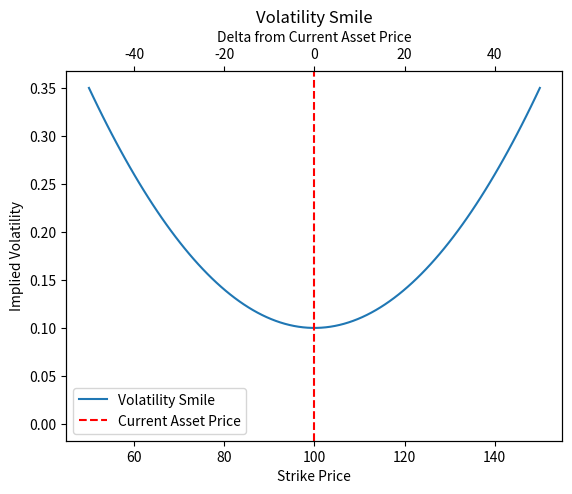

This chart was generated by the following Python code:
import numpy as np
import scipy.integrate as integrate
from scipy.stats import norm
from scipy.stats import poisson
import matplotlib.pyplot as plt


def exponential_excitation(t, alpha, beta):
    """
    Exponential excitation function.
    
    Parameters:
    - t: time since the last event
    - alpha: positive constant affecting the intensity of the excitation
    - beta: positive constant affecting the decay rate of the excitation
    
    Returns:
    - Excitation value at time t
    """
    return alpha * np.exp(-beta * t)

def hawkes_process(mu, alpha, beta, T):
    """
    Simulate a Hawkes process with an exponential excitation function.
    
    Parameters:
    - mu: baseline intensity
    - alpha: positive constant affecting the intensity of the excitation
    - beta: positive constant affecting the decay rate of the excitation
    - T: time period to simulate the process
    
    Returns:
    - events: list of event times
    """
    events = []
    t = 0
    
    while t < T:
        lambda_max = mu + alpha  # Upper bound on intensity (assuming exponential excitation)
        t += -np.log(np.random.rand()) / lambda_max  # Generate inter-event time from an exponential distribution
        
        if t >= T:
            break
        
        # Acceptance-rejection sampling
        p = mu / lambda_max
        if len(events) > 0:
            p += exponential_excitation(t - events[-1], alpha, beta) / lambda_max
        
        if np.random.rand() < p:
            events.append(t)
    
    return events

def illustrate_hawkes():
    """
    Plot a Hawkes process with an exponential excitation function.
    Parameters:
    """
    mu = 1 # baseline intensity
    alpha = 0.8 # positive constant affecting the intensity of the excitation
    beta = 1.5 # positive constant affecting the decay rate of the excitation
    T = 10 #time period to simulate the process

    events = hawkes_process(mu, alpha, beta, T)
    event_times = np.array(events)
    time = np.linspace(0, T, 1000)
    intensity = mu + np.array([np.sum(exponential_excitation(t - event_times[event_times < t], alpha, beta)) for t in time])
    
    event_indices = [np.argmin(np.abs(time - et)) for et in event_times]


    print("Printing out the plotted values:")
    print("Time\tIntensity\tEvent")
    for i, t_value in enumerate(time):
        intensity_value = intensity[i]
        event_value = "Event" if i in event_indices else ""
        print(f"{t_value:.2f}\t{intensity_value:.2f}\t{event_value}")

    plt.figure(figsize=(10, 6))
    plt.plot(time, intensity, label="Intensity")
    plt.stem(event_times, [mu]*len(event_times), linefmt="C1-", markerfmt="C1o", basefmt="C1-", label="Events")
    plt.xlabel("Time")
    plt.ylabel("Intensity")
    plt.title("Hawkes Process with Exponential Excitation")
    plt.legend()
    plt.show()

################################################################################

def plot_volatility_smile():
    # Simulate some example data for the volatility smile
    strike_prices = np.linspace(50, 150, 100)
    implied_volatility = (strike_prices - 100)**2 / 10000 + 0.1

    # Plot the volatility smile
    fig, ax = plt.subplots()
    ax.plot(strike_prices, implied_volatility, label='Volatility Smile')
    
    # Add a red vertical line at the current asset price (100)
    ax.axvline(x=100, color='r', linestyle='--', label='Current Asset Price')
    ax.legend()

    # Set the labels and title for the primary x-axis
    ax.set_xlabel('Strike Price')
    ax.set_ylabel('Implied Volatility')
    ax.set_title('Volatility Smile')

    # Create a secondary x-axis to show the delta between the current asset price and the strike price
    ax2 = ax.twiny()
    delta = strike_prices - 100
    ax2.plot(delta, np.zeros_like(delta), alpha=0)  # Create an invisible plot to synchronize the two x-axes
    ax2.set_xlabel('Delta from Current Asset Price')
    
    # Display the plot
    plt.show()

plot_volatility_smile()

################################################################################ 1

def q_hawkes(mu, alpha, beta, T):
    t = 0
    events = []
    queue = []

    while t < T:
        if not queue:
            tau = np.random.exponential(1 / mu)
            t += tau
            events.append(t)
            queue.append(np.random.exponential(1 / beta))
        else:
            tau_min = min(queue)
            t += tau_min
            idx_min = queue.index(tau_min)

            if idx_min == 0:
                events.append(t)
                tau = np.random.exponential(1 / (alpha * mu))
                queue.append(tau)
            else:
                queue[idx_min] -= tau_min

            queue = [tau - tau_min for tau in queue]
            queue.pop(idx_min)

    return events

def plot_q_hawkes():
    # Declare example parameters
    mu = 0.2     # Base event rate
    alpha = 0.5  # Excitation parameter
    beta = 1.0   # Decay parameter
    T = 100      # Total simulation time

    # Call the q_hawkes function with the example parameters
    events = q_hawkes(mu, alpha, beta, T)

    # Plot the events
    plt.figure(figsize=(10, 3))
    plt.plot(events, np.ones_like(events), 'bo', ms=8, label='Events')
    plt.xlim(0, T)
    plt.yticks([])
    plt.xlabel('Time')
    plt.title('Queue-Hawkes Process')
    plt.legend(loc='upper right')
    plt.show()

#plot_q_hawkes()

################################################################################ 2

def simulate_queue_hawkes_process(base_intensity, excitation, decay_rate, num_events):
    arrival_times = []
    t = 0
    while len(arrival_times) < num_events:
        if len(arrival_times) == 0:
            rate = base_intensity
        else:
            rate = base_intensity + np.sum(excitation * np.exp(-decay_rate * (t - np.array(arrival_times))))
        t += np.random.exponential(scale=1/rate)
        arrival_times.append(t)
    return arrival_times

def plot_queue_hawkes_process():
    base_intensity = 0.1
    excitation = 0.5
    decay_rate = 1.0
    num_events = 100

    arrival_times = simulate_queue_hawkes_process(base_intensity, excitation, decay_rate, num_events)

    plt.plot(arrival_times, np.arange(num_events))
    plt.xlabel('Time')
    plt.ylabel('Number of events')
    plt.title('Queue-Hawkes Process')
    plt.show()

#plot_queue_hawkes_process()



def main():
    print("Choose test")
    print("1: 'illustrate_hawkes' with example values")
    user_choice = int(input("\n------> Choose test: "))
    if user_choice==1:
        illustrate_hawkes()

# Experiment

def heston_characteristic_function(u, t, r, V0, theta, kappa, sigma, rho):
    """Returns the characteristic function of the Heston model."""
    a = kappa * theta
    b = kappa + rho * sigma * u * 1j
    c = sigma ** 2 / 2

    D = np.sqrt(b ** 2 - 4 * a * c)

    r_plus = (b + D) / (2 * c)
    r_minus = (b - D) / (2 * c)

    g = r_minus / r_plus

    C = r * u * t * 1j

    return np.exp(C + V0 / sigma ** 2 * ((b - D) * t / (2 * c) - 2 * np.log((1 - g * np.exp(-D * t)) / (1 - g))))

def Q_Hawkes_characteristic_function(u, t, r, V0, theta, kappa, sigma, alpha, beta):
    """Returns the characteristic function of the Q-Hawkes model."""
    c = alpha / (beta + alpha * t)

    return np.exp(1j * u * (r * t + V0 * c)) * np.exp(-theta * t * (1 - c) * (1 - np.exp(1j * u * alpha / sigma ** 2))) ** (-kappa / theta)

def HQH_characteristic_function(u, t, r, S0, V0, theta, kappa, sigma, rho, alpha, beta):
    """Returns the characteristic function of the HQH model."""
    Heston_CF = heston_characteristic_function(u - 1j, t, r, V0, theta, kappa, sigma, rho)
    Q_Hawkes_CF = Q_Hawkes_characteristic_function(u, t, r, V0, theta, kappa, sigma, alpha, beta)

    return np.exp(1j * u * np.log(S0) + Heston_CF + Q_Hawkes_CF)

def COS_method(N, S, K, r, T, alpha, sigma, rho, kappa, theta, lambda_):
    """
    Extension of the COS method to cope with discrete distributions
    for pricing European and Bermudan options with HQH jump-diffusion process
    
    Args:
    N: number of points in COS grid
    S: spot price
    K: strike price
    r: risk-free rate
    T: time to maturity
    alpha, sigma, rho, kappa, theta, lambda_: HQH model parameters
    
    Returns:
    c: European option price
    """
    x0 = np.log(S)
    k = np.arange(N)
    b = 2*np.pi*k/(N-1)
    u = b*rho/alpha - sigma/alpha
    a = -0.5*(u**2 + sigma**2)/kappa
    b = kappa*rho*u/alpha + theta/sigma
    q = 0.5*(rho**2 + 1)/alpha
    
    psi = lambda v: np.exp(1j*u*x0/v)*np.exp((a*v**2 + b*v)*T)
    char = lambda v: psi(v)/((1j*v)*psi(-v))
    
    I = np.sum(np.exp(-r*T)*char(b+1j*b**2)*np.cos(b*x0)*np.diff(b))
    c = np.maximum(0, S*np.exp(-lambda_*T)*(I.real + 0.5*(psi(alpha-1j)-I).real))
    
    return c

def main():
    # HQH model parameters
    alpha = 0.1
    sigma = 0.3
    rho = -0.6
    kappa = 1
    theta = 0.04
    lambda_ = 0.5
    
    # Option parameters
    S = 100
    K = 100
    r = 0.05
    T = 1
    
    # Grid parameters
    N = 2**10
    
    # Compute European option price
    c = COS_method(N, S, K, r, T, alpha, sigma, rho, kappa, theta, lambda_)
    print(f"European option price: {c}")
    
#main()

#if __name__ == '__main__':
#  main()
